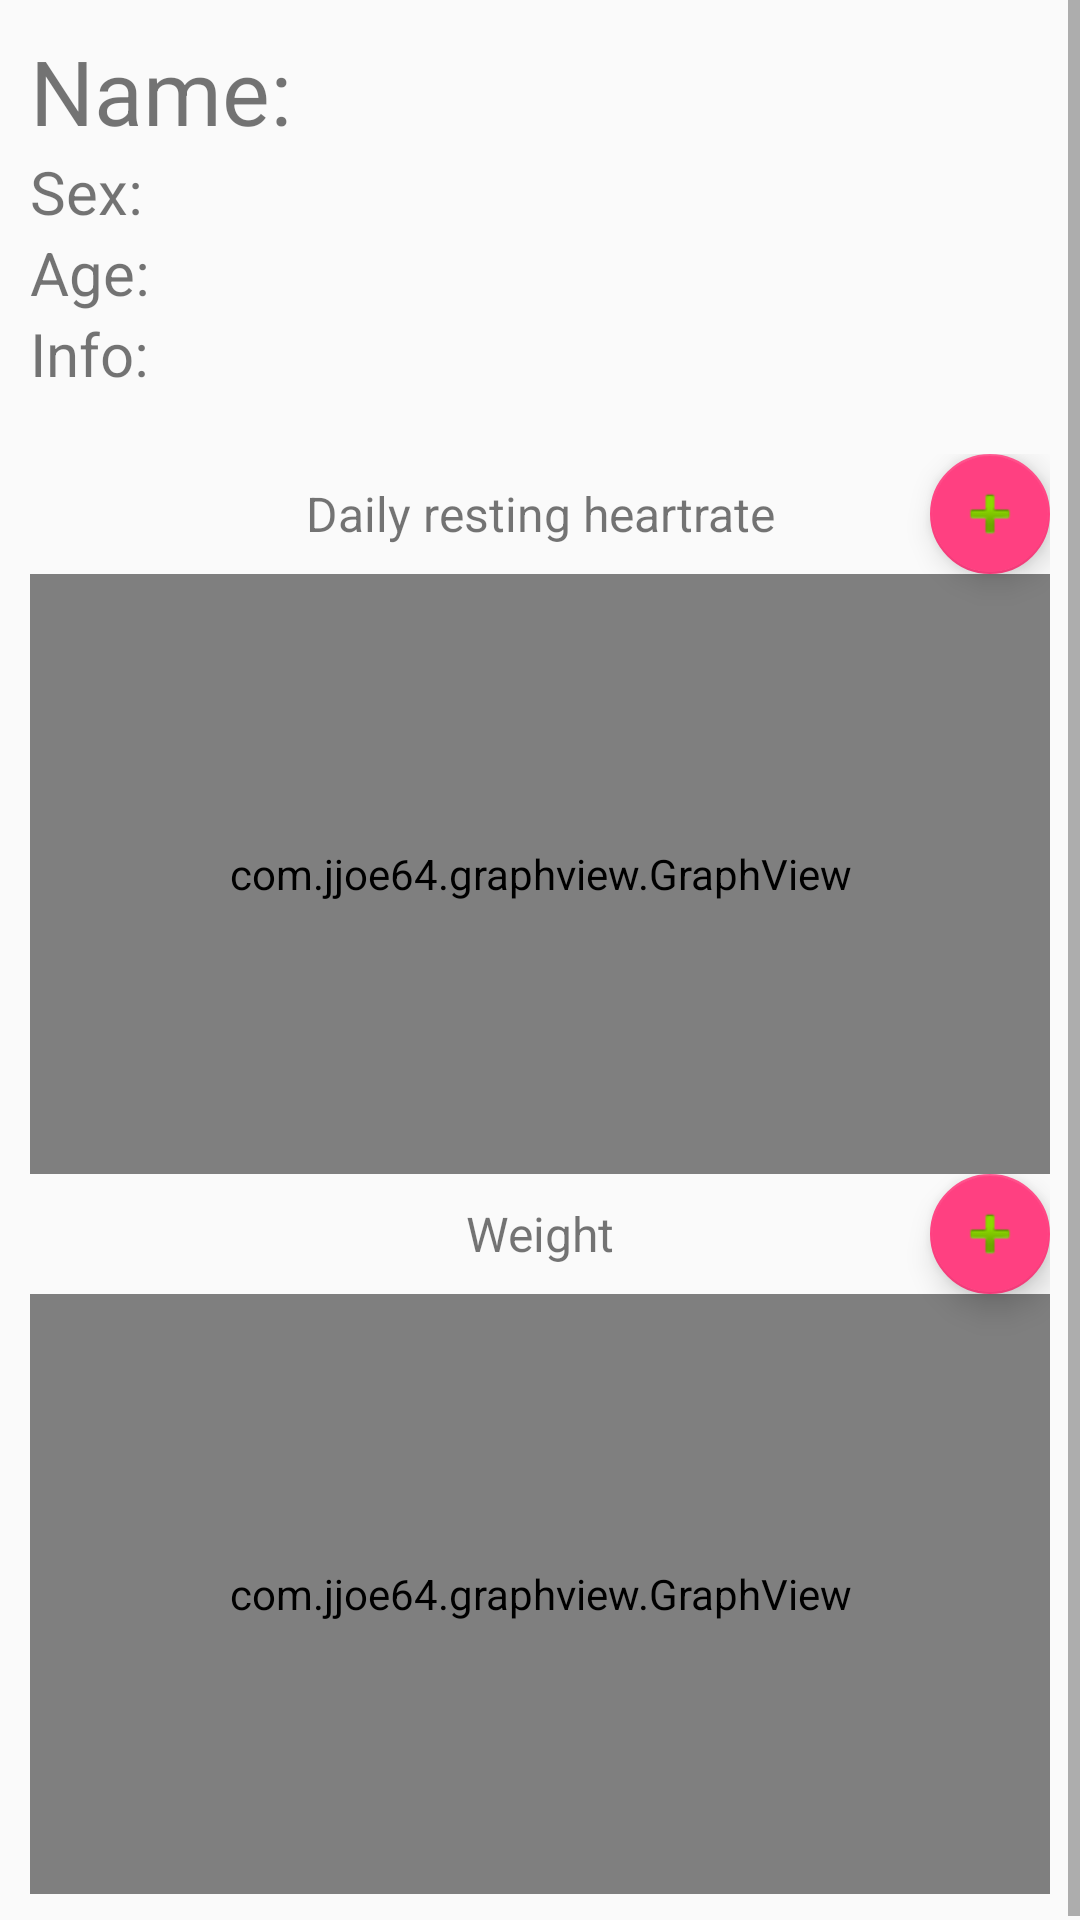

This screen was rendered from an Android layout file. Write that file and the resources it references.
<!-- AndroidManifest.xml: application theme AppTheme -->
<!-- res/layout/fragment_general_health.xml -->
<FrameLayout xmlns:android="http://schemas.android.com/apk/res/android"
    xmlns:app="http://schemas.android.com/apk/res-auto"
    xmlns:tools="http://schemas.android.com/tools"
    android:layout_width="match_parent"
    android:layout_height="match_parent"
    tools:context="jankhan.healthkeeper.GeneralHealth">


    <ScrollView
        android:layout_width="match_parent"
        android:layout_height="match_parent">
        <RelativeLayout
            android:layout_width="match_parent"
            android:layout_height="match_parent">

            <LinearLayout
                android:id="@+id/general_layout_info"
                android:layout_width="match_parent"
                android:layout_height="wrap_content"
                android:orientation="vertical"
                android:layout_margin="10dp"
                android:layout_alignParentTop="true"
                >

                <TextView
                    android:id="@+id/general_name"
                    android:layout_width="match_parent"
                    android:layout_height="wrap_content"
                    android:fontFamily="sans-serif"
                    android:text="Name: "
                    android:textSize="30sp" />
                <TextView
                    android:id="@+id/general_sex"
                    android:layout_width="match_parent"
                    android:layout_height="wrap_content"
                    android:fontFamily="sans-serif"
                    android:text="Sex: "
                    android:textSize="20sp" />
                <TextView
                    android:id="@+id/general_age"
                    android:layout_width="match_parent"
                    android:layout_height="wrap_content"
                    android:fontFamily="sans-serif"
                    android:text="Age: "
                    android:textSize="20sp" />
                <TextView
                    android:id="@+id/general_info"
                    android:layout_width="match_parent"
                    android:layout_height="wrap_content"
                    android:fontFamily="sans-serif"
                    android:text="Info: "
                    android:textSize="20sp" />

            </LinearLayout>

            <LinearLayout
                android:layout_width="match_parent"
                android:layout_height="wrap_content"
                android:orientation="vertical"
                android:layout_below="@id/general_layout_info"
                android:layout_margin="10dp">
                <RelativeLayout
                    android:layout_width="match_parent"
                    android:layout_height="wrap_content">

                    <TextView
                        android:layout_width="match_parent"
                        android:layout_height="wrap_content"
                        android:layout_above="@+id/general_graph_hr"
                        android:layout_alignParentTop="true"
                        android:textAlignment="center"
                        android:gravity="center_vertical"
                        android:text="Daily resting heartrate"
                        android:textSize="16sp" />
                    <android.support.design.widget.FloatingActionButton
                        android:id="@+id/general_fab_hr"
                        android:layout_width="wrap_content"
                        android:layout_height="wrap_content"
                        android:layout_alignParentRight="true"
                        android:clickable="true"
                        app:fabSize="mini"
                        app:srcCompat="@android:drawable/ic_input_add" />
                    <com.jjoe64.graphview.GraphView
                        android:id="@+id/general_graph_hr"
                        android:layout_width="match_parent"
                        android:layout_below="@id/general_fab_hr"
                        android:layout_height="200dip"/>


                </RelativeLayout>
                <RelativeLayout
                    android:layout_width="match_parent"
                    android:layout_height="wrap_content">
                    <TextView
                        android:layout_width="match_parent"
                        android:layout_height="wrap_content"
                        android:textSize="16sp"
                        android:layout_alignParentTop="true"
                        android:textAlignment="center"
                        android:gravity="center_vertical"
                        android:text="Weight"
                        android:layout_above="@+id/general_graph_wt" />
                    <android.support.design.widget.FloatingActionButton
                        android:id="@+id/general_fab_wt"
                        android:layout_width="wrap_content"
                        android:layout_height="wrap_content"
                        android:layout_alignParentRight="true"
                        android:clickable="true"
                        app:fabSize="mini"
                        app:srcCompat="@android:drawable/ic_input_add" />
                    <com.jjoe64.graphview.GraphView
                        android:id="@+id/general_graph_wt"
                        android:layout_width="match_parent"
                        android:layout_below="@id/general_fab_wt"
                        android:layout_height="200dip"/>

                </RelativeLayout>




            </LinearLayout>

        </RelativeLayout>
    </ScrollView>
</FrameLayout>
<!-- resources referenced by this layout -->
<resources>
  <style name="AppTheme" parent="Theme.AppCompat.Light.DarkActionBar">
          
          <item name="colorPrimary">@color/colorPrimary</item>
          <item name="colorPrimaryDark">@color/colorPrimaryDark</item>
          <item name="colorAccent">@color/colorAccent</item>
      </style>
  <color name="colorPrimary">#3F51B5</color>
  <color name="colorPrimaryDark">#303F9F</color>
  <color name="colorAccent">#FF4081</color>
</resources>
